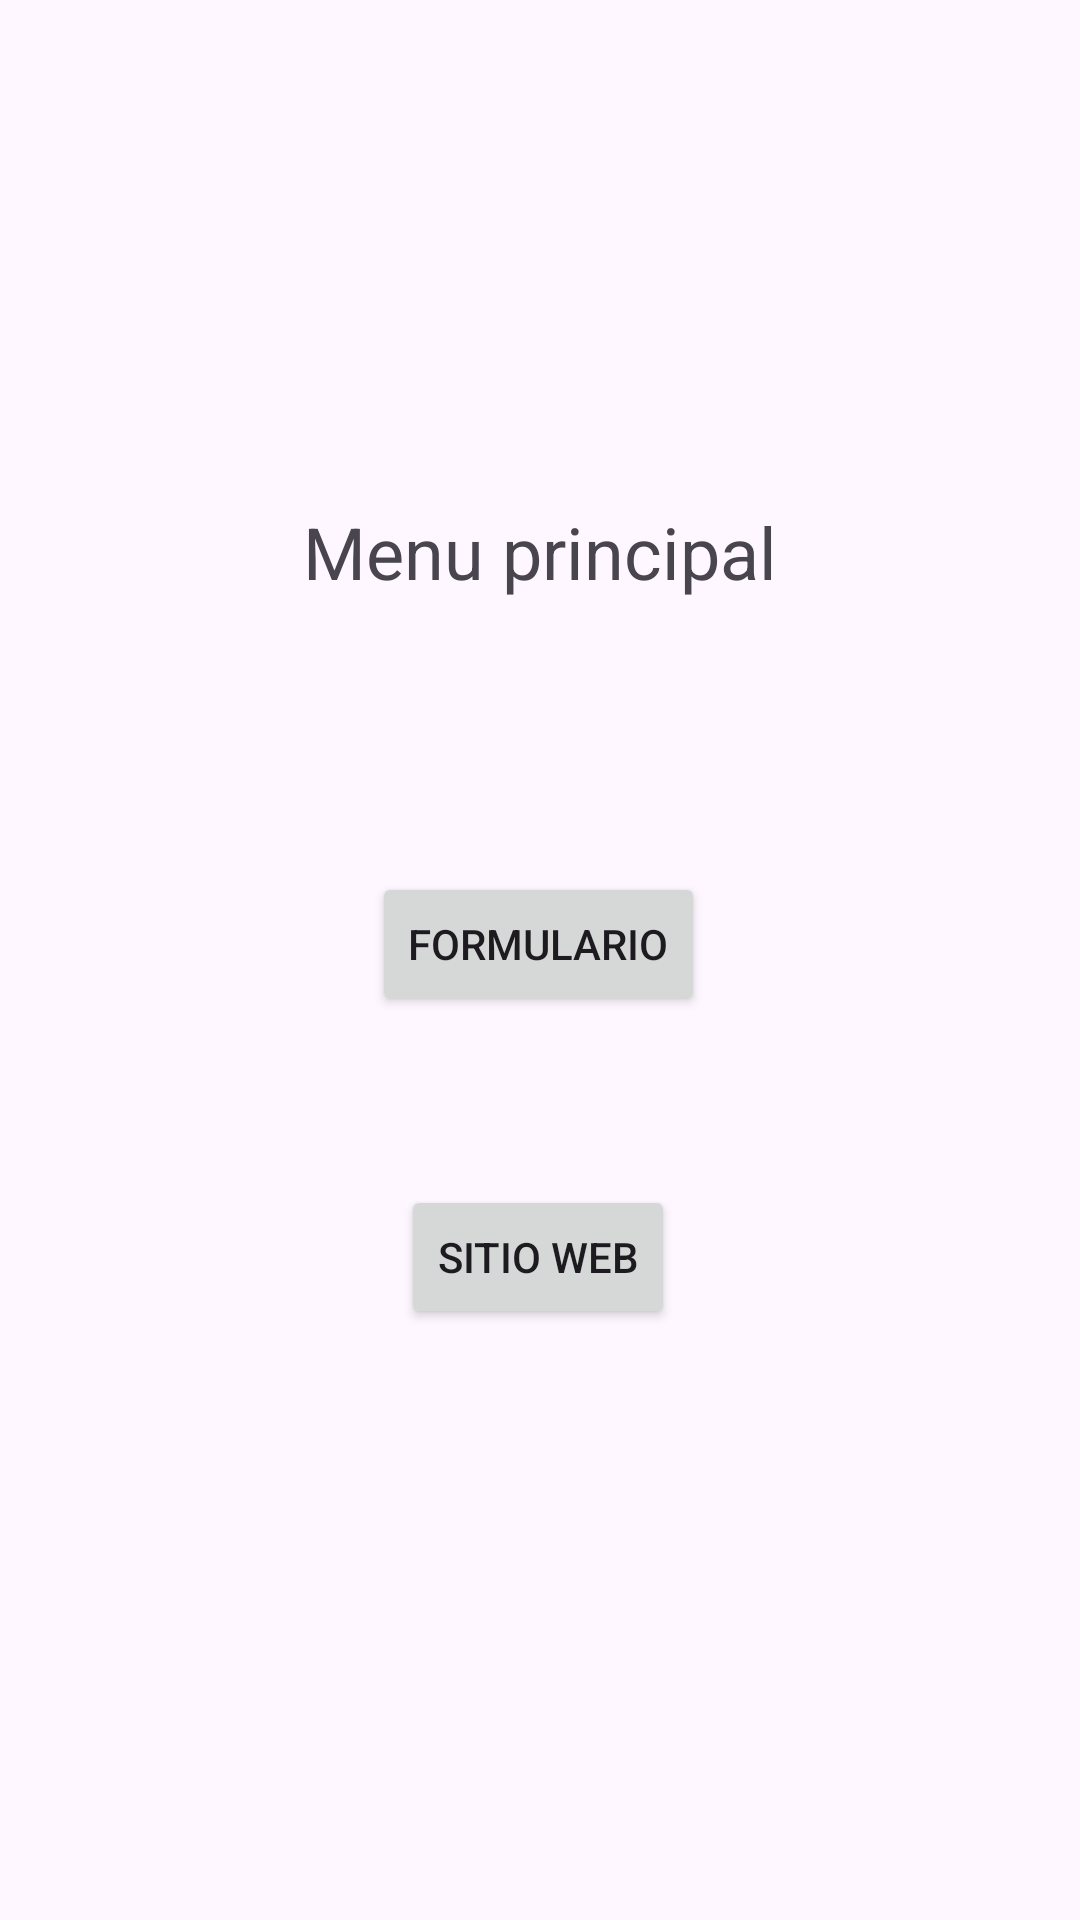

Reconstruct the res/layout file that produces this screen, plus the resources it refers to.
<!-- AndroidManifest.xml: application theme Theme.Estudiar1 -->
<!-- res/layout/activity_main.xml -->
<?xml version="1.0" encoding="utf-8"?>
<androidx.constraintlayout.widget.ConstraintLayout xmlns:android="http://schemas.android.com/apk/res/android"
    xmlns:app="http://schemas.android.com/apk/res-auto"
    xmlns:tools="http://schemas.android.com/tools"
    android:id="@+id/main_form"
    android:layout_width="match_parent"
    android:layout_height="match_parent"
    tools:context=".MainActivity">

    <Button
        android:id="@+id/button"
        android:layout_width="wrap_content"
        android:layout_height="wrap_content"
        android:onClick="abriform"
        android:text="Formulario"
        app:layout_constraintBottom_toBottomOf="parent"
        app:layout_constraintEnd_toEndOf="parent"
        app:layout_constraintHorizontal_bias="0.498"
        app:layout_constraintStart_toStartOf="parent"
        app:layout_constraintTop_toBottomOf="@+id/textView"
        app:layout_constraintVertical_bias="0.231" />

    <Button
        android:id="@+id/btnsitioweb"
        android:layout_width="wrap_content"
        android:layout_height="wrap_content"
        android:onClick="abrirFormWeb"
        android:text="Sitio Web"
        app:layout_constraintBottom_toBottomOf="parent"
        app:layout_constraintEnd_toEndOf="parent"
        app:layout_constraintHorizontal_bias="0.498"
        app:layout_constraintStart_toStartOf="parent"
        app:layout_constraintTop_toBottomOf="@+id/button"
        app:layout_constraintVertical_bias="0.223" />

    <TextView
        android:id="@+id/textView"
        android:layout_width="wrap_content"
        android:layout_height="wrap_content"
        android:text="Menu principal"
        android:textSize="24sp"
        app:layout_constraintBottom_toBottomOf="parent"
        app:layout_constraintEnd_toEndOf="parent"
        app:layout_constraintStart_toStartOf="parent"
        app:layout_constraintTop_toTopOf="parent"
        app:layout_constraintVertical_bias="0.276" />
</androidx.constraintlayout.widget.ConstraintLayout>
<!-- resources referenced by this layout -->
<resources>
  <style name="Theme.Estudiar1" parent="Base.Theme.Estudiar1" />
  <style name="Base.Theme.Estudiar1" parent="Theme.Material3.DayNight.NoActionBar">
          
          
      </style>
</resources>
